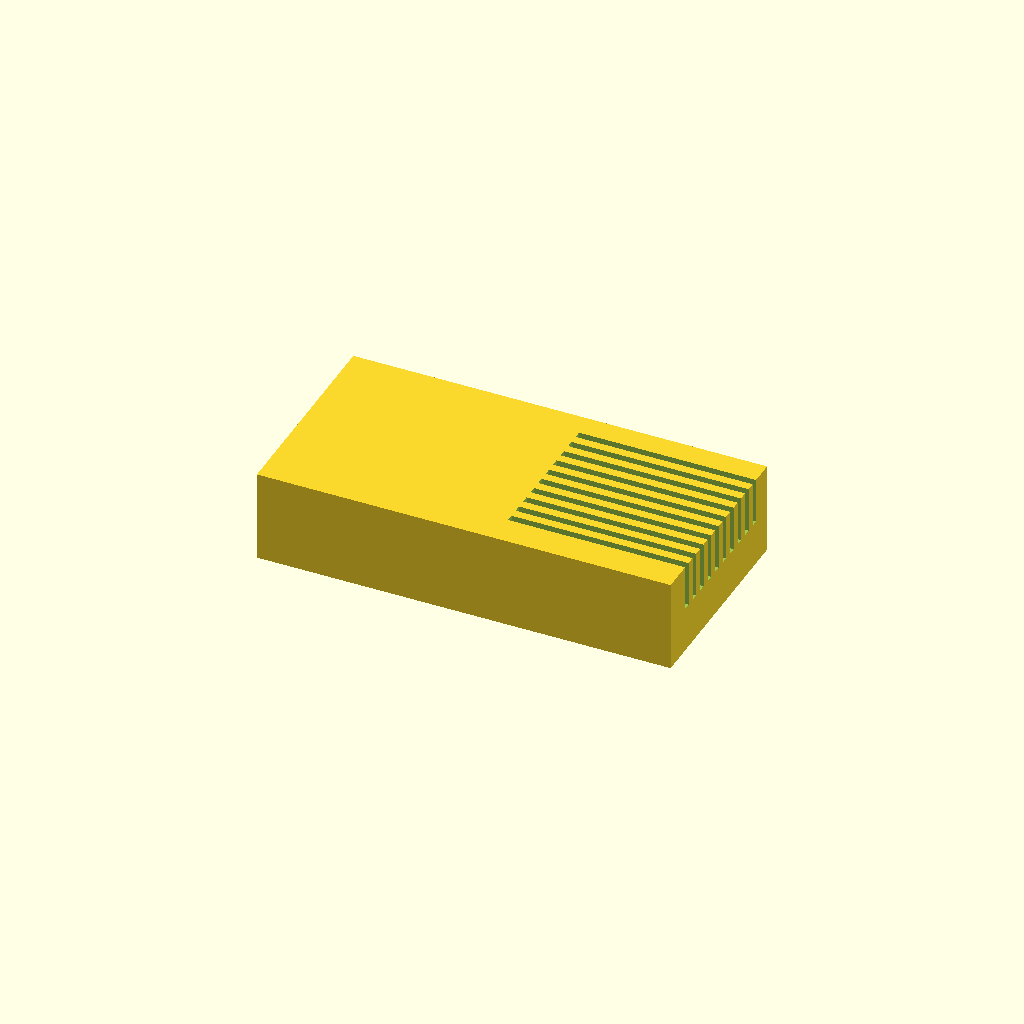
Cell 1: rendered with the file's own defaults.
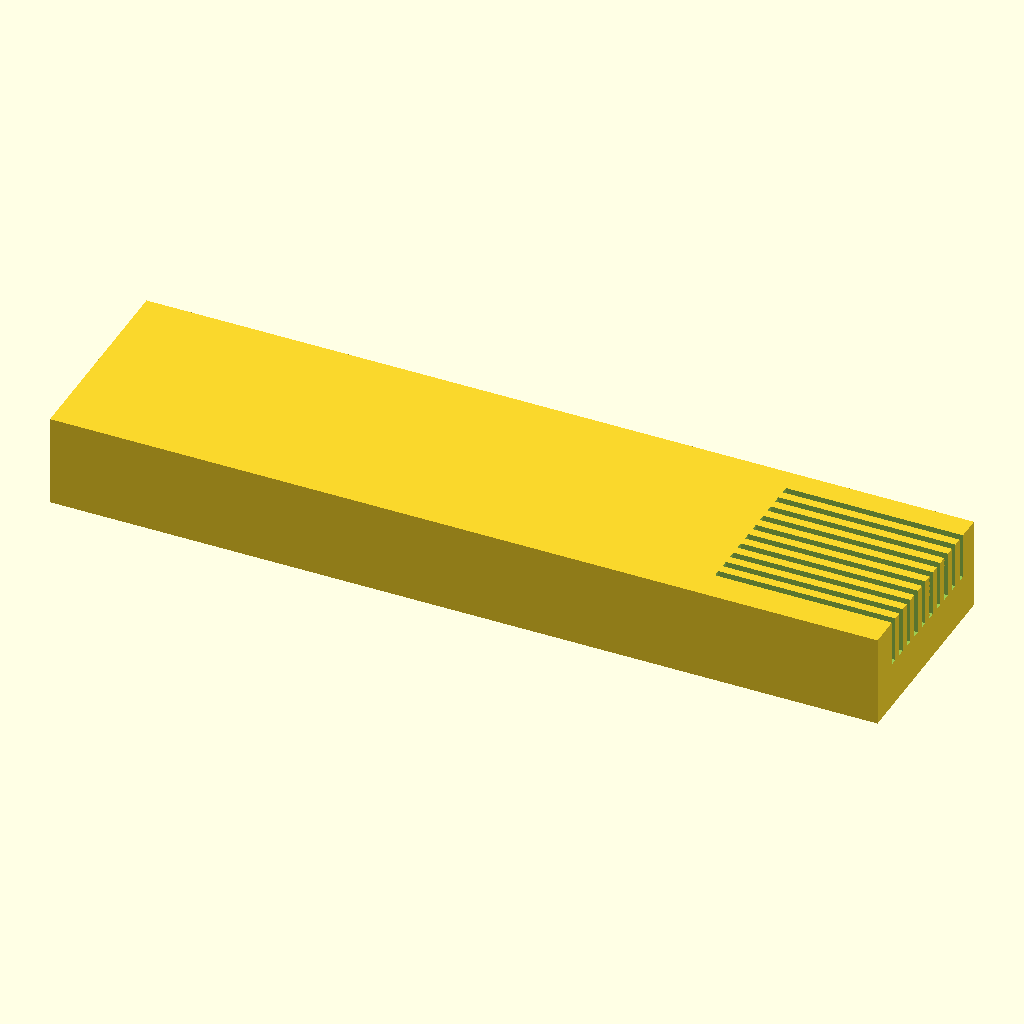
Cell 2: the same model with block_length = 180.
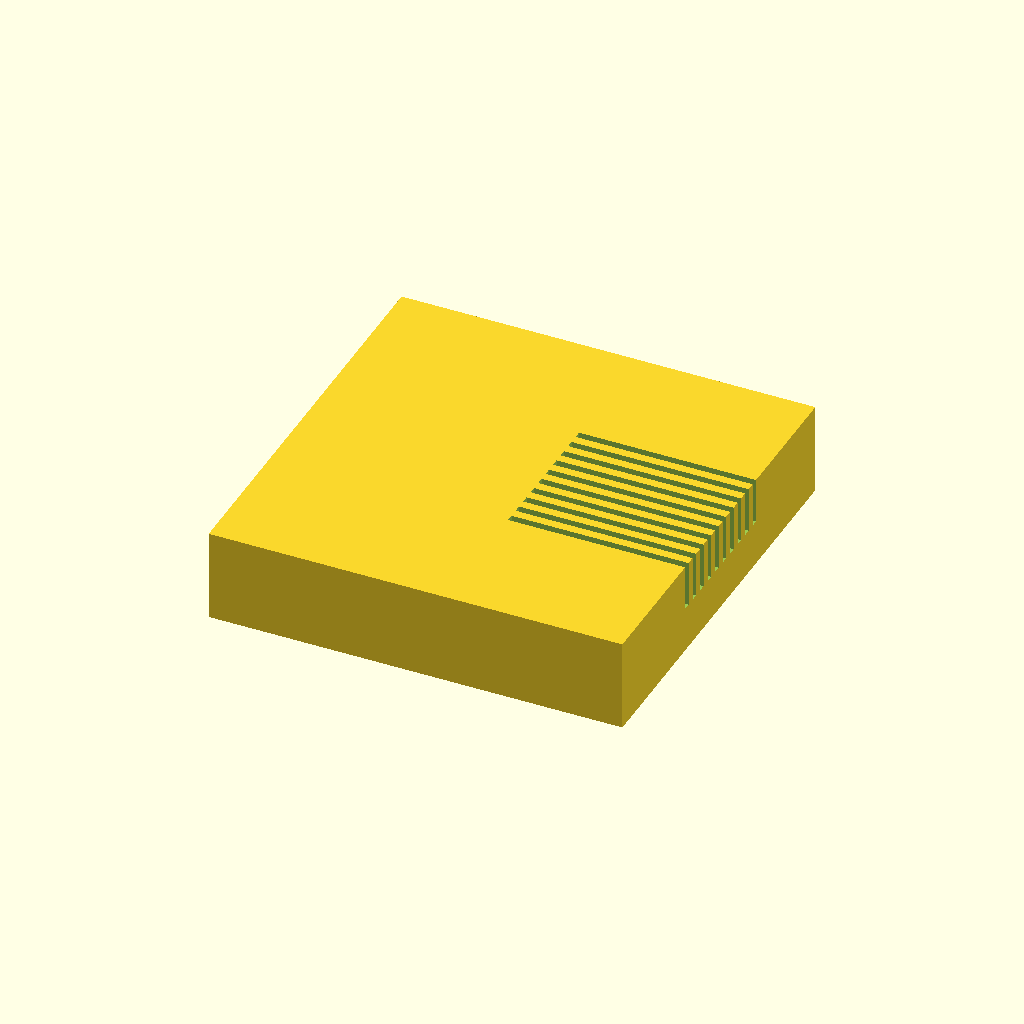
Cell 3: block_width = 90 (everything else at default).
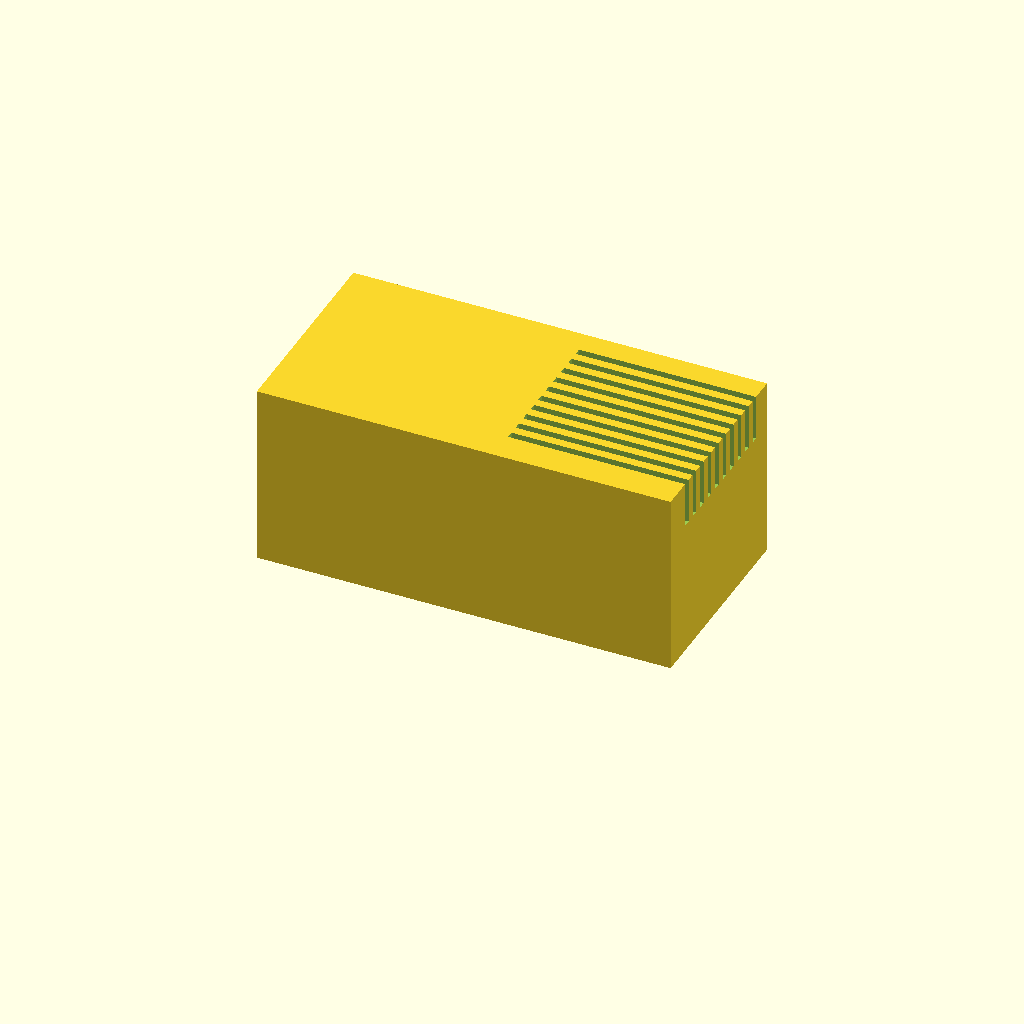
Cell 4: the same model with block_height = 40.
All cells are drawn from one camera (rotation 55°, 0°, 25°, orthographic, colour scheme Cornfield), so only the parameter changes between them.
The OpenSCAD source (bench/results/main-tiiny/code/tiiny_google_gemma-4-26B-A4B-it/slide_drying_rack_s1_a2.scad):
// --- Dimensions (mm) ---
block_length = 90;      // X dimension of the base block
block_width = 45;       // Y dimension of the base block
block_height = 20;      // Z dimension of the base block

slide_length = 75;      // Length of the slide (X direction)
slide_width = 25;       // Width of the slide (Y direction)
slide_thickness = 1;    // Thickness of the slide (Z direction)

slot_count = 10;         // Number of slots
slot_length = 77;       // Length of the slot (X direction)
slot_width = 1.6;       // Width of the slot (Y direction)
slot_depth = 10;        // Depth of the slot (Z direction)
slot_spacing = 3.5;     // Center-to-center distance between slots (Y direction)

// --- Resolution ---
$fn = 64;

// --- Implementation ---

// The user requested:
// 1. Part rests on XY plane at Z=0.
// 2. Centered on the origin in X and Y.
// 3. 10 parallel slots running along X.
// 4. Slots are 77mm long, 1.6mm wide, 10mm deep.
// 5. Slots are 3.5mm apart center-to-center.
// 6. The group of slots is centered on the block in X and Y.

module drying_rack() {
    difference() {
        // Main block body
        // We use a cube centered at the origin for X and Y, 
        // but we must ensure it starts at Z=0.
        translate([-block_length/2, -block_width/2, 0])
            cube([block_length, block_width, block_height]);

        // Generate the slots
        for (i = [0 : slot_count - 1]) {
            // Calculate Y position for the center of the current slot
            // To center the group of 10 slots (9 gaps) in Y:
            // Total span of centers = (10 - 1) * 3.5 = 31.5
            // Y_offset = (i * 3.5) - (31.5 / 2)
            y_offset = (i * slot_spacing) - ((slot_count - 1) * slot_spacing / 2);
            
            // The slots are centered on the block in X.
            // X_offset = (90 - 77) / 2 = 6.5
            x_offset = (block_length - slot_length) / 2;
            
            // The slots are cut into the top face.
            // Top face is at Z = block_height.
            // We cut from Z = block_height down to Z = block_height - slot_depth.
            // We extend the cutting shape by 0.1mm to ensure no coplanar faces.
            translate([x_offset, y_offset, block_height - slot_depth + 0.01]) {
                cube([slot_length, slot_width, slot_depth + 0.01]);
            }
        }
    }
}

// Final assembly:
// The module already handles the X, Y, and Z=0 positioning.
// We just call it.
drying_rack();
Customizer parameters (derived from the source; name, type, default, range or options):
block_length: number, default 90
block_width: number, default 45
block_height: number, default 20
slide_length: number, default 75
slide_width: number, default 25
slide_thickness: number, default 1
slot_count: number, default 10
slot_length: number, default 77
slot_width: number, default 1.6
slot_depth: number, default 10
slot_spacing: number, default 3.5
